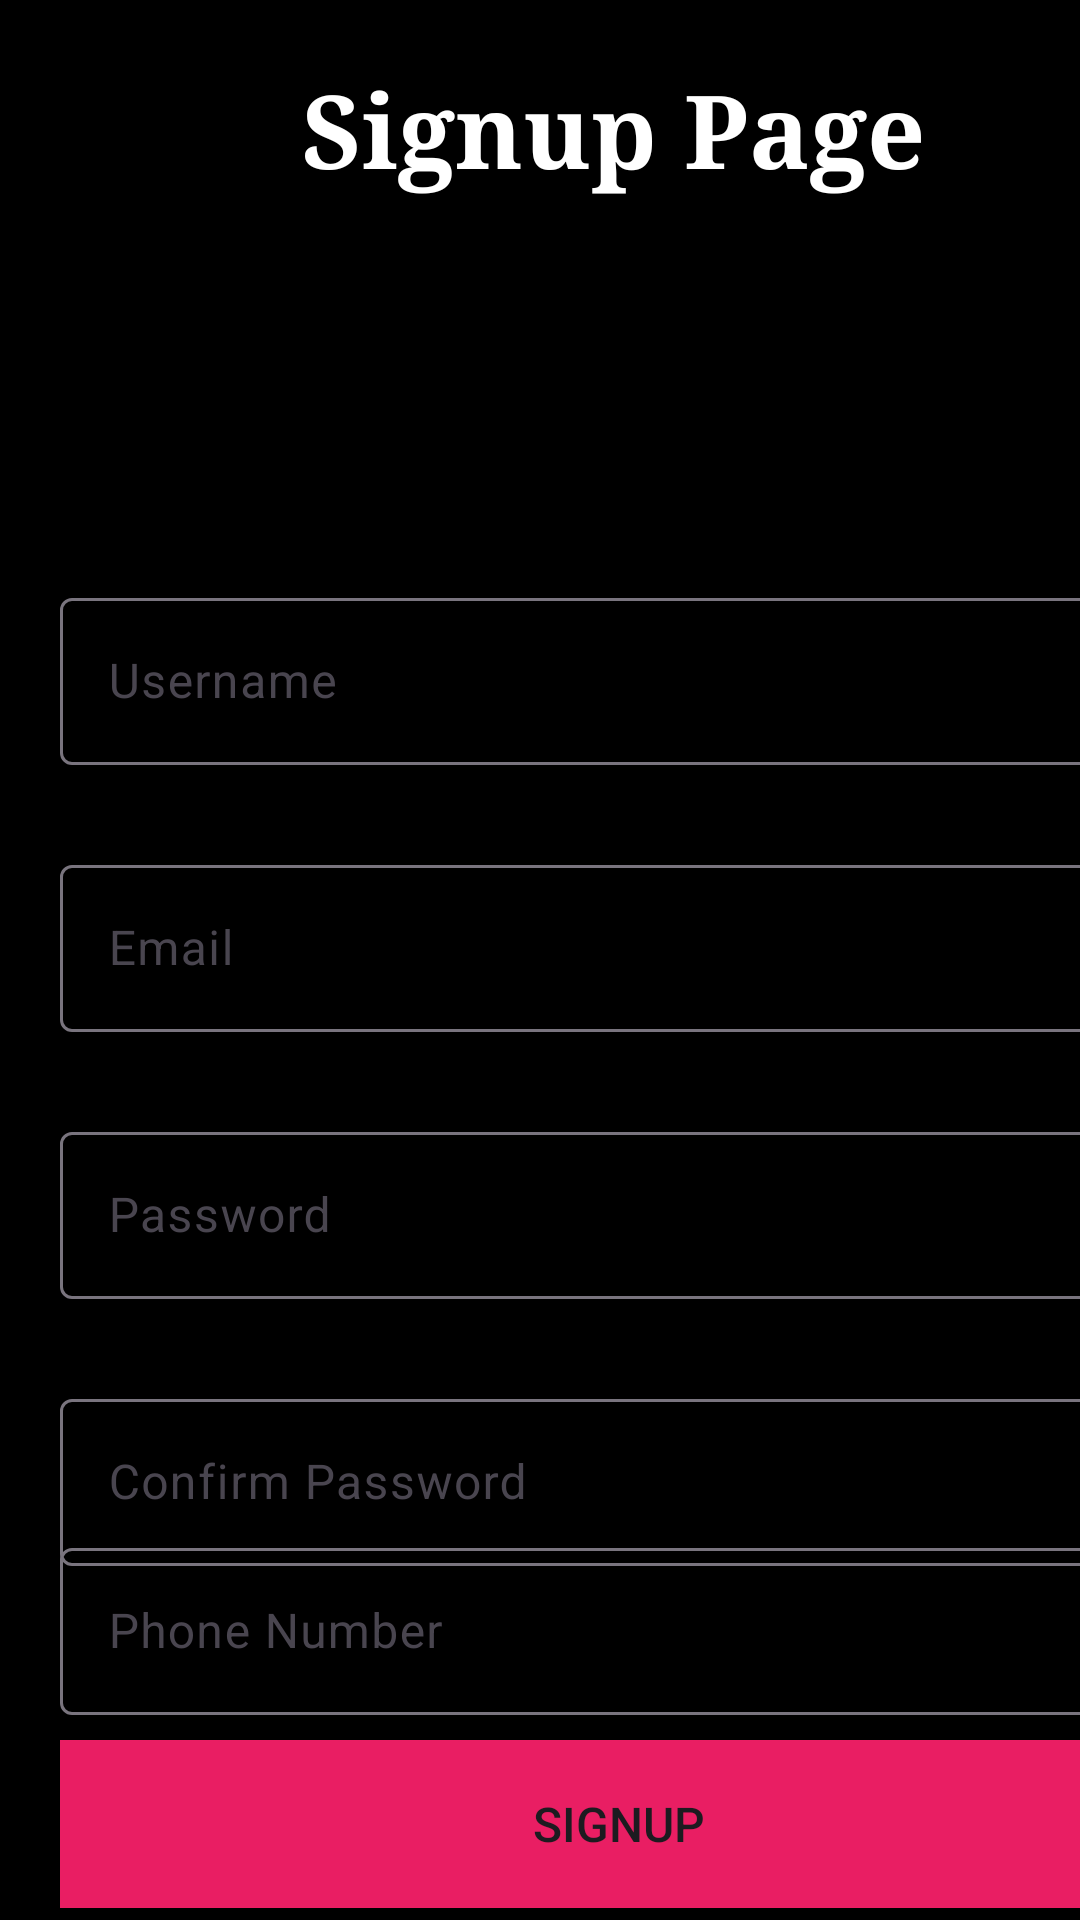

Layout XML and referenced resources for this Android screen:
<!-- AndroidManifest.xml: application theme Base.Theme.PetApp -->
<!-- res/layout/signup.xml -->
<?xml version="1.0" encoding="utf-8"?>
<androidx.constraintlayout.widget.ConstraintLayout xmlns:android="http://schemas.android.com/apk/res/android"
    xmlns:app="http://schemas.android.com/apk/res-auto"
    xmlns:tools="http://schemas.android.com/tools"
    android:layout_width="match_parent"
    android:layout_height="match_parent"
    tools:context=".signupActivity">

    <LinearLayout
        android:layout_width="409dp"
        android:layout_height="729dp"
        android:orientation="vertical"
        tools:layout_editor_absoluteX="1dp"
        tools:layout_editor_absoluteY="1dp">

        <TextView
            android:id="@+id/textView"
            android:layout_width="match_parent"
            android:layout_height="wrap_content"
            android:layout_marginTop="20dp"
            android:fontFamily="serif"
            android:textColor="@color/white"
            android:text="Signup Page"
            android:textAlignment="center"
            android:textSize="34sp"
            android:textStyle="bold" />

        <androidx.constraintlayout.widget.ConstraintLayout
            android:layout_width="372dp"
            android:layout_height="508dp"
            android:layout_marginLeft="20dp"
            android:layout_marginTop="100dp"
            android:layout_marginRight="20dp"
            android:layout_marginBottom="10dp">

            <com.google.android.material.textfield.TextInputLayout
                android:id="@+id/textInputLayout"
                android:layout_width="365dp"
                android:layout_height="wrap_content"
                android:textColor="@color/white"

                android:layout_marginBottom="20dp"
                app:layout_constraintBottom_toTopOf="@+id/signupButton"
                app:layout_constraintStart_toStartOf="parent"
                app:layout_constraintTop_toBottomOf="@+id/textInputLayout4">

                <com.google.android.material.textfield.TextInputEditText
                    android:id="@+id/confirmPasswordSignup"
                    android:layout_width="match_parent"
                    android:textColor="@color/white"

                    android:layout_height="wrap_content"
                    android:inputType="textPassword"
                    android:hint="Confirm Password" />

            </com.google.android.material.textfield.TextInputLayout>

            <Button
                android:id="@+id/signupButton"
                android:layout_width="374dp"
                android:layout_height="56dp"
                android:layout_marginTop="20dp"
                android:layout_marginBottom="20dp"
                android:text="SIGNUP"
                android:textSize="16sp"
                app:cornerRadius="7dp"
                app:layout_constraintBottom_toBottomOf="parent"
                app:layout_constraintEnd_toEndOf="parent"
                app:layout_constraintStart_toStartOf="parent"
                app:layout_constraintTop_toBottomOf="@+id/textInputLayout" />

            <com.google.android.material.textfield.TextInputLayout
                android:id="@+id/textInputLayout4"
                android:layout_width="365dp"
                android:layout_height="wrap_content"
                android:layout_marginBottom="10dp"
                android:textColor="@color/white"
                app:layout_constraintBottom_toTopOf="@+id/textInputLayout"
                app:layout_constraintEnd_toEndOf="parent"
                app:layout_constraintHorizontal_bias="0.0"
                app:layout_constraintStart_toStartOf="parent"
                app:layout_constraintTop_toBottomOf="@+id/textInputLayout3">

                <com.google.android.material.textfield.TextInputEditText
                    android:id="@+id/passwordSignup"
                    android:layout_width="match_parent"
                    android:textColor="@color/white"

                    android:layout_height="wrap_content"

                    android:hint="Password"
                    android:inputType="textPassword" />
            </com.google.android.material.textfield.TextInputLayout>
            <com.google.android.material.textfield.TextInputLayout
                android:id="@+id/textInputLayout3"
                android:layout_width="365dp"
                android:layout_height="wrap_content"
                android:layout_marginBottom="10dp"
                android:textColor="@color/white"
                app:layout_constraintBottom_toTopOf="@+id/textInputLayout4"
                app:layout_constraintStart_toStartOf="parent"
                app:layout_constraintTop_toBottomOf="@+id/textInputLayout5">

                <com.google.android.material.textfield.TextInputEditText
                    android:id="@+id/EmailSignup"
                    android:layout_width="match_parent"
                    android:textColor="@color/white"
                    android:layout_height="wrap_content"
                    android:hint="Email"
                    android:inputType="textEmailAddress" />
            </com.google.android.material.textfield.TextInputLayout>

            <com.google.android.material.textfield.TextInputLayout
                android:id="@+id/textInputLayout2"
                android:layout_width="365dp"
                android:layout_height="wrap_content"
                android:textColor="@color/white"

                android:layout_marginBottom="20dp"
                app:layout_constraintBottom_toTopOf="@+id/signupButton"
                app:layout_constraintStart_toStartOf="parent"
                app:layout_constraintTop_toBottomOf="@+id/textInputLayout">

                <com.google.android.material.textfield.TextInputEditText
                    android:id="@+id/phone_number"
                    android:layout_width="match_parent"
                    android:textColor="@color/white"

                    android:layout_height="wrap_content"
                    android:inputType="phone"
                    android:hint="Phone Number" />

            </com.google.android.material.textfield.TextInputLayout>



            <com.google.android.material.textfield.TextInputLayout
                android:id="@+id/textInputLayout5"
                android:layout_width="365dp"
                android:layout_height="wrap_content"
                android:layout_marginTop="10dp"
                android:textColor="@color/white"

                android:layout_marginBottom="10dp"
                app:layout_constraintBottom_toTopOf="@+id/textInputLayout3"
                app:layout_constraintStart_toStartOf="parent"
                app:layout_constraintTop_toTopOf="parent"
                app:layout_constraintVertical_bias="0.0">

                <com.google.android.material.textfield.TextInputEditText
                    android:id="@+id/usernameSignup"
                    android:layout_width="match_parent"
                    android:layout_height="wrap_content"
                    android:textColor="@color/white"

                    android:hint="Username" />
            </com.google.android.material.textfield.TextInputLayout>

            <TextView
                android:id="@+id/textView2"
                android:layout_width="wrap_content"
                android:layout_height="wrap_content"
                android:text="Already an user?"
                android:textColor="@color/white"

                app:layout_constraintBottom_toBottomOf="parent"
                app:layout_constraintEnd_toEndOf="parent"
                app:layout_constraintStart_toStartOf="parent"
                app:layout_constraintTop_toBottomOf="@+id/signupButton" />

            <TextView
                android:id="@+id/loginRedirectText"
                android:layout_width="wrap_content"
                android:layout_height="wrap_content"
                android:layout_marginStart="5dp"
                android:text="Login"
                android:textColor="#5A71EC"
                android:textStyle="bold"
                app:layout_constraintBottom_toBottomOf="parent"
                app:layout_constraintStart_toEndOf="@+id/textView2"
                app:layout_constraintTop_toBottomOf="@+id/signupButton" />

        </androidx.constraintlayout.widget.ConstraintLayout>
    </LinearLayout>
</androidx.constraintlayout.widget.ConstraintLayout>
<!-- resources referenced by this layout -->
<resources>
  <color name="white">#FFFFFFFF</color>
  <style name="Base.Theme.PetApp" parent="Theme.Material3.DayNight.NoActionBar">
          
          <item name="colorPrimary">@color/sum</item>
          <item name="android:windowBackground">@color/black</item>
          
          <item name="buttonStyle">@style/MyButtonStyle</item>
      </style>
  <color name="sum">#E91E63</color>
  <color name="black">#FF000000</color>
  <style name="MyButtonStyle" parent="Widget.AppCompat.Button">
          
          <item name="android:background">@color/sum</item>
      </style>
</resources>
